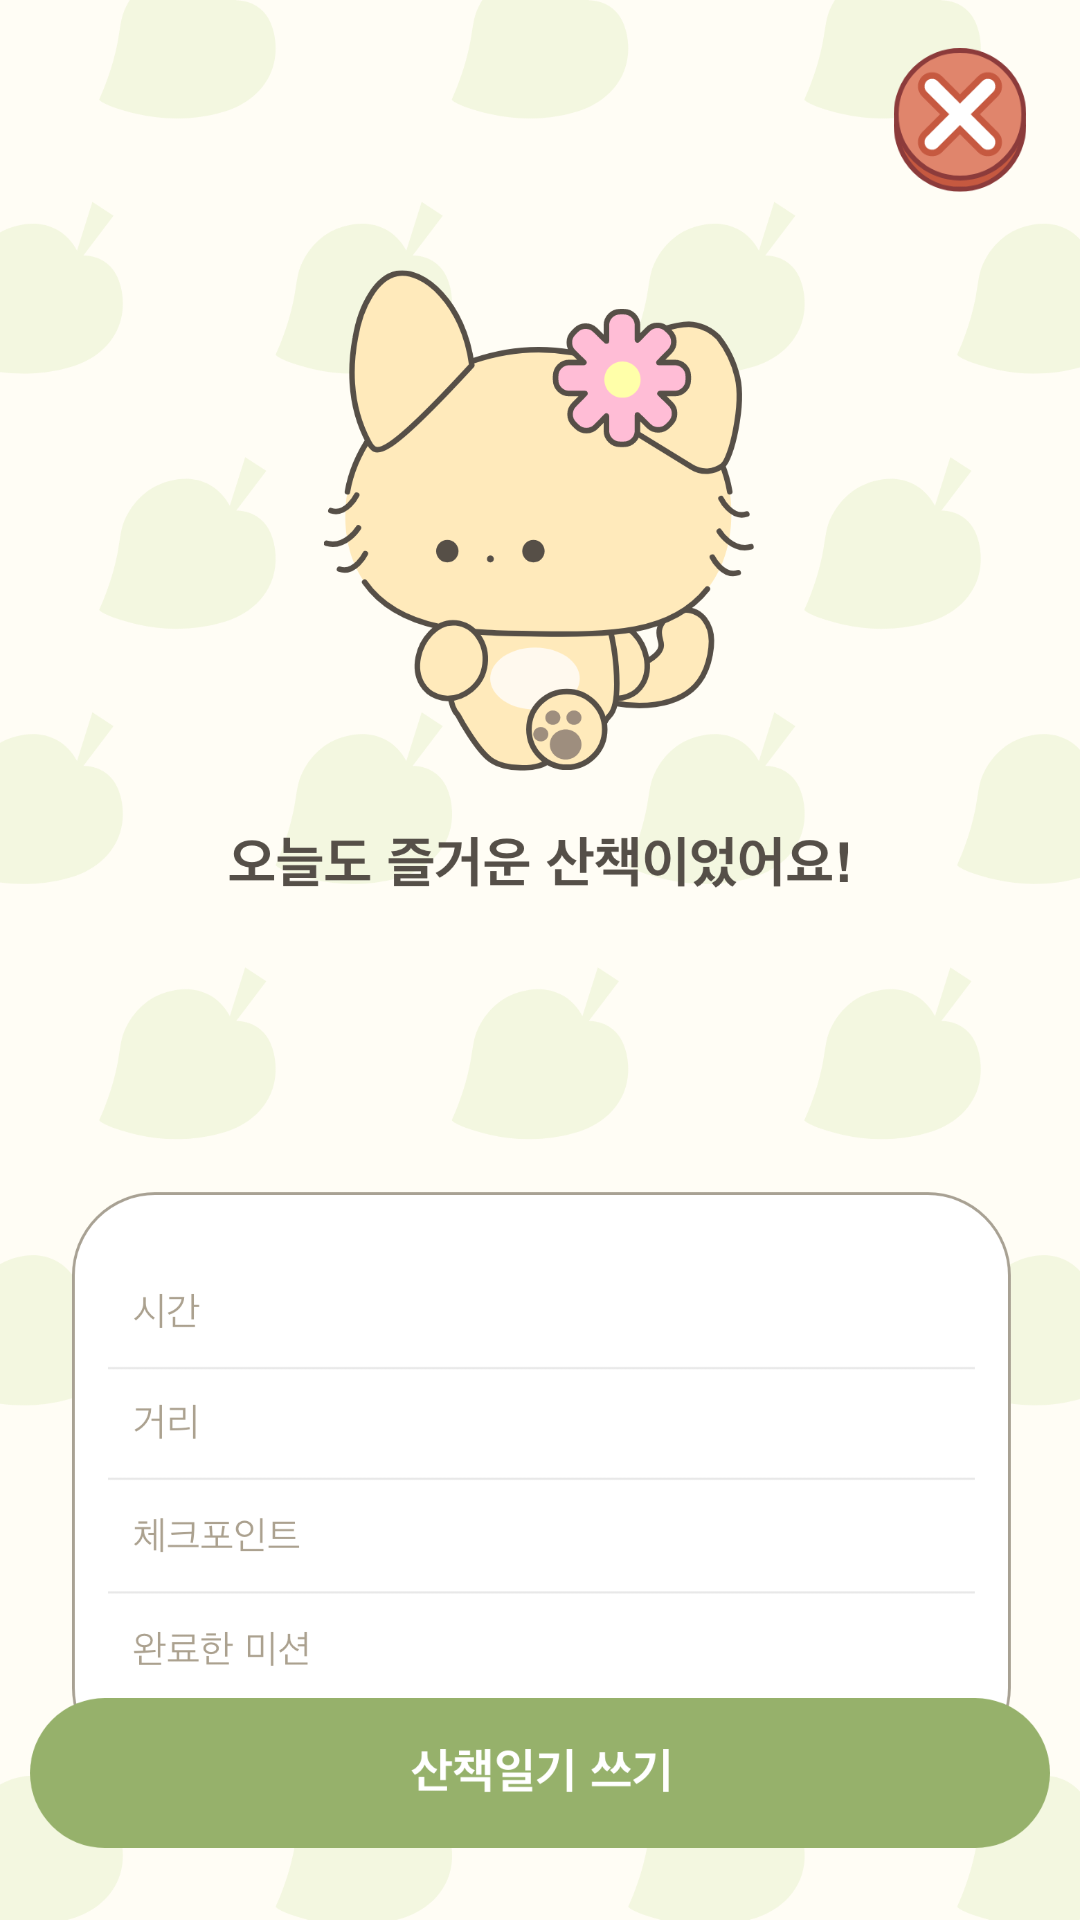

Write the Android layout XML for this screen, with the resource values it uses.
<!-- AndroidManifest.xml: application theme Base.Theme.PotpyTown -->
<!-- res/layout/fragment_walkcomplete.xml -->
<?xml version="1.0" encoding="utf-8"?>
<FrameLayout xmlns:android="http://schemas.android.com/apk/res/android"
    android:layout_width="match_parent"
    android:layout_height="match_parent">

    
    <ImageView
        android:id="@+id/walk_complete_background"
        android:layout_width="match_parent"
        android:layout_height="match_parent"
        android:scaleType="centerCrop"
        android:src="@drawable/background_walkcomplete"
        android:contentDescription="산책 완료 배경 이미지" />

    
    <ImageView
        android:id="@+id/btn_close"
        android:layout_width="48dp"
        android:layout_height="48dp"
        android:layout_gravity="top|end"
        android:layout_margin="16dp"
        android:src="@drawable/btn_circle_close" />

    
    <LinearLayout
        android:layout_width="300dp"
        android:layout_height="wrap_content"
        android:layout_gravity="center"
        android:orientation="vertical"
        android:gravity="right">

        
        <TextView
            android:id="@+id/walk_time"
            android:layout_width="wrap_content"
            android:layout_height="wrap_content"
            android:layout_marginBottom="8dp"
            android:layout_marginTop="380dp"
            android:textColor="@color/text_dark"
            android:textSize="16sp"
            android:textStyle="bold" />

        
        <TextView
            android:id="@+id/walk_distance"
            android:layout_width="wrap_content"
            android:layout_height="wrap_content"
            android:layout_marginBottom="8dp"
            android:textColor="@color/text_dark"
            android:textSize="16sp"
            android:layout_marginTop="20dp"
            android:textStyle="bold" />

        
        <TextView
            android:id="@+id/walk_checkpoints"
            android:layout_width="wrap_content"
            android:layout_height="wrap_content"
            android:layout_marginBottom="8dp"
            android:layout_marginTop="15dp"
            android:textColor="@color/text_dark"
            android:textSize="16sp"
            android:textStyle="bold" />

        
        <TextView
            android:id="@+id/walk_completed_missions"
            android:layout_width="wrap_content"
            android:layout_height="wrap_content"
            android:layout_marginTop="15dp"
            android:layout_marginBottom="16dp"
            android:textColor="@color/text_dark"
            android:textSize="16sp"
            android:textStyle="bold" />
    </LinearLayout>

    
    <ImageView
        android:id="@+id/btn_write_walk_diary"
        android:layout_width="340dp"
        android:layout_height="50dp"
        android:layout_gravity="bottom|center_horizontal"
        android:layout_marginTop="50dp"
        android:layout_marginBottom="24dp"
        android:src="@drawable/btn_go_diary" />
</FrameLayout>
<!-- resources referenced by this layout -->
<resources>
  <color name="text_dark">#544F49</color>
  <!-- drawable background_walkcomplete: png bitmap (drawable, 327526 bytes) -->
  <!-- drawable btn_circle_close: png bitmap (drawable, 11629 bytes) -->
  <!-- drawable btn_go_diary: png bitmap (drawable, 18066 bytes) -->
  <style name="Base.Theme.PotpyTown" parent="Theme.Material3.DayNight.NoActionBar">
          
          <item name="android:statusBarColor">@color/ivory</item>
          <item name="android:navigationBarColor">@color/ivory</item>
          <item name="android:windowLightStatusBar">true</item>
          <item name="android:windowLightNavigationBar">true</item>
          <item name="android:navigationBarDividerColor">@color/ivory</item>
          <item name="android:selectableItemBackground">@null</item>
          <item name="android:colorControlHighlight">@android:color/transparent</item>
          
      </style>
  <color name="ivory">#F9F5EB</color>
</resources>
